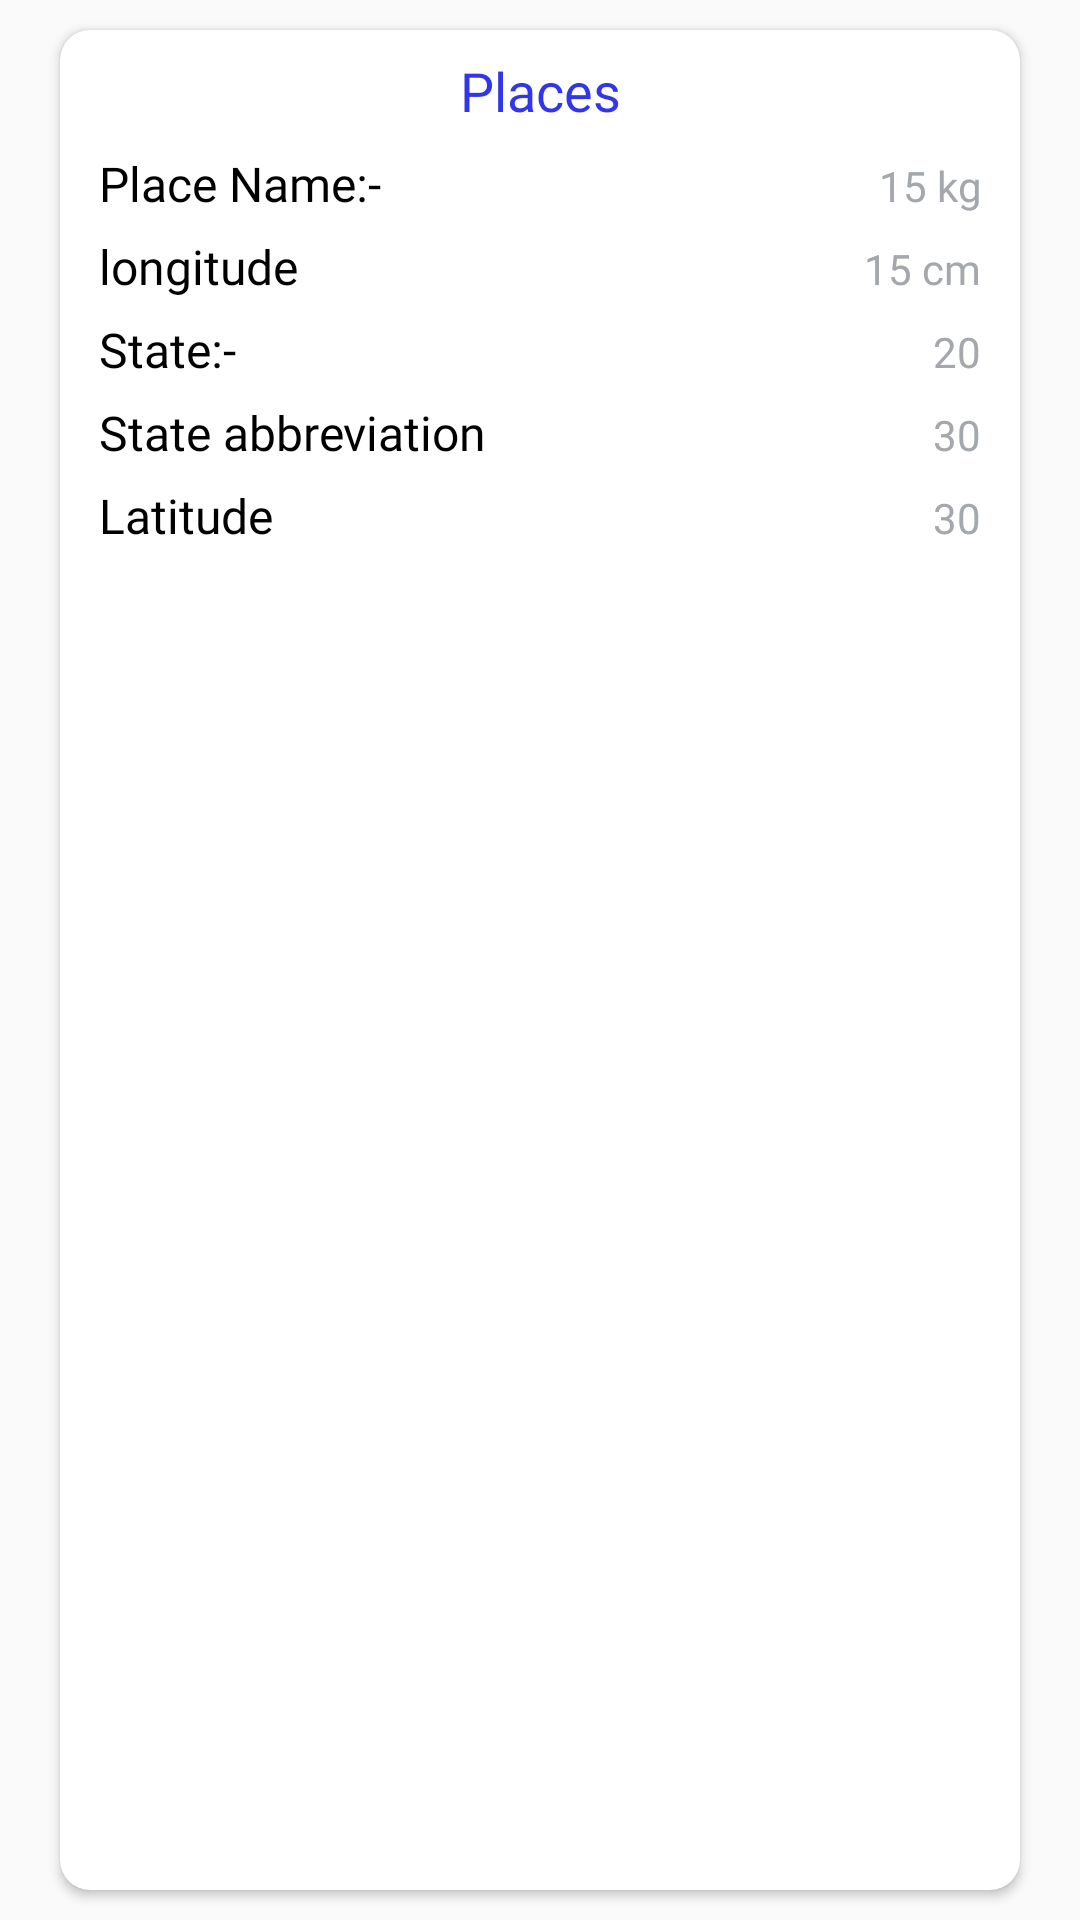

Android layout source for this screen:
<!-- AndroidManifest.xml: activity theme AppTheme.NoTitle -->
<!-- res/layout/cities.xml -->
<?xml version="1.0" encoding="utf-8"?>
<LinearLayout android:orientation="vertical"
    xmlns:android="http://schemas.android.com/apk/res/android"
    android:layout_width="match_parent"
    android:layout_height="wrap_content"
    xmlns:app="http://schemas.android.com/apk/res-auto">

    <androidx.cardview.widget.CardView
        android:layout_marginHorizontal="20dp"
        android:layout_marginVertical="10dp"
        android:layout_width="match_parent"
        android:layout_height="match_parent"
        app:cardCornerRadius="10dp">

        <LinearLayout
            android:layout_marginVertical="3dp"
            android:layout_width="match_parent"
            android:layout_height="match_parent"
            android:orientation="vertical">

            <TextView
                android:padding="5dp"
                android:gravity="center"
                android:layout_width="match_parent"
                 android:layout_height="wrap_content"
                android:textColor="#3236E9"
                android:fontFamily="@font/sf_pro_display"
                android:text="Places"
                android:textSize="18sp"/>

            <LinearLayout
                android:layout_marginRight="10dp"
                android:layout_width="match_parent"
                 android:layout_height="wrap_content"
                android:orientation="horizontal">

                <TextView
                    android:padding="3dp"
                    android:layout_marginLeft="10dp"
                    android:textColor="@color/black"
                    android:layout_width="wrap_content"
                    android:layout_height="wrap_content"
                    android:text="Place Name:-"
                    android:fontFamily="@font/sf_pro_display"
                    android:textSize="16sp"/>

                <TextView
                    android:gravity="right"
                    android:padding="3dp"
                    android:textColor="@color/light_gray"
                    android:layout_width="match_parent"
                    android:fontFamily="@font/sf_pro_display"
                    android:layout_height="wrap_content"
                    android:text="15 kg"
                    android:id="@+id/tv_pnme"
                    android:textSize="14sp"/>


            </LinearLayout>


            <LinearLayout
                android:layout_marginRight="10dp"
                android:layout_width="match_parent"
                 android:layout_height="wrap_content"
                android:orientation="horizontal">

                <TextView
                    android:padding="3dp"
                    android:layout_marginLeft="10dp"
                    android:textColor="@color/black"
                    android:layout_width="wrap_content"
                    android:layout_height="wrap_content"
                    android:text="longitude"
                    android:fontFamily="@font/sf_pro_display"
                    android:textSize="16sp"/>

                <TextView
                    android:padding="3dp"
                    android:gravity="right"
                    android:textColor="@color/light_gray"
                    android:layout_width="match_parent"
                    android:fontFamily="@font/sf_pro_display"
                    android:layout_height="wrap_content"
                    android:text="15 cm"
                    android:id="@+id/tv_longitude"
                    android:textSize="14sp"/>


            </LinearLayout>




                <LinearLayout
                    android:layout_marginRight="10dp"
                    android:layout_width="match_parent"
                    android:layout_height="wrap_content"
                    android:orientation="horizontal">

                    <TextView
                        android:padding="3dp"
                        android:layout_marginLeft="10dp"
                        android:textColor="@color/black"
                        android:layout_width="wrap_content"
                        android:layout_height="wrap_content"
                        android:text="State:-"
                        android:fontFamily="@font/sf_pro_display"
                        android:textSize="16sp"/>

                    <TextView
                        android:padding="3dp"
                        android:gravity="right"
                        android:textColor="@color/light_gray"
                        android:layout_width="match_parent"
                        android:fontFamily="@font/sf_pro_display"
                        android:layout_height="wrap_content"
                        android:text="20"
                        android:id="@+id/tv_state"
                        android:textSize="14sp"/>


                </LinearLayout>




            <LinearLayout
                android:layout_marginRight="10dp"
                android:layout_width="match_parent"
                 android:layout_height="wrap_content"
                android:orientation="horizontal">

                <TextView
                    android:padding="3dp"
                    android:layout_marginLeft="10dp"
                    android:textColor="@color/black"
                    android:layout_width="wrap_content"
                    android:layout_height="wrap_content"
                    android:text="State abbreviation"
                    android:fontFamily="@font/sf_pro_display"
                    android:textSize="16sp"/>

                <TextView
                    android:padding="3dp"
                    android:gravity="right"
                    android:textColor="@color/light_gray"
                    android:layout_width="match_parent"
                    android:fontFamily="@font/sf_pro_display"
                    android:layout_height="wrap_content"
                    android:text="30"
                    android:id="@+id/tv_abbreviation"
                    android:textSize="14sp"/>


            </LinearLayout>

            <LinearLayout
                android:layout_marginRight="10dp"
                android:layout_width="match_parent"
                android:layout_height="wrap_content"
                android:orientation="horizontal">

                <TextView
                    android:padding="3dp"
                    android:layout_marginLeft="10dp"
                    android:textColor="@color/black"
                    android:layout_width="wrap_content"
                    android:layout_height="wrap_content"
                    android:text="Latitude"
                    android:fontFamily="@font/sf_pro_display"
                    android:textSize="16sp"/>

                <TextView
                    android:padding="3dp"
                    android:gravity="right"
                    android:textColor="@color/light_gray"
                    android:layout_width="match_parent"
                    android:fontFamily="@font/sf_pro_display"
                    android:layout_height="wrap_content"
                    android:text="30"
                    android:id="@+id/tv_latitude"
                    android:textSize="14sp"/>


            </LinearLayout>


        </LinearLayout>

    </androidx.cardview.widget.CardView>


</LinearLayout>
<!-- resources referenced by this layout -->
<resources>
  <color name="black">#000000</color>
  <color name="light_gray">#a4a8ad</color>
  <style name="AppTheme.NoTitle" parent="Theme.AppCompat.Light.NoActionBar">
          <item name="colorPrimary">#3236E9</item>
          <item name="colorPrimaryDark">#3236E9</item>
          <item name="android:windowLightStatusBar">true</item>
      </style>
</resources>
